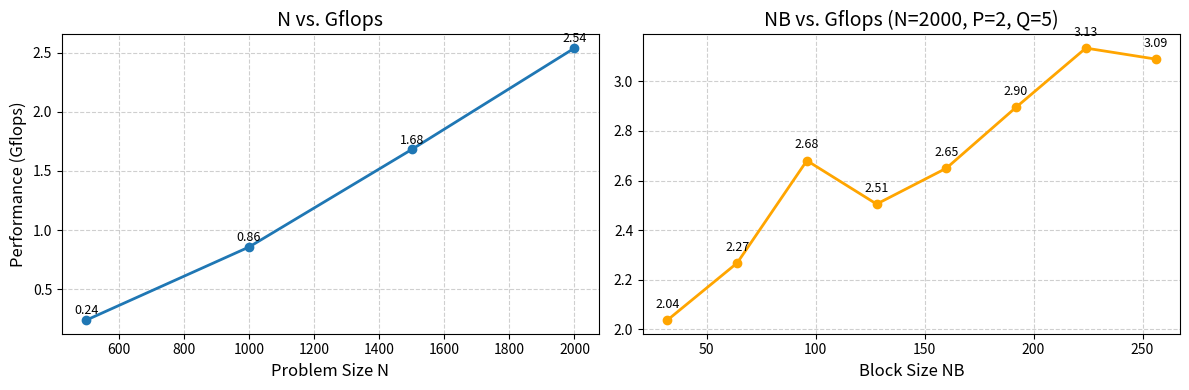

Recreate this plot in Python. (Note: this script raises an exception after producing the figure.)
import matplotlib.pyplot as plt


N = [500, 1000, 1500, 2000]
Gflops_N = [0.24072, 0.85795, 1.6817, 2.5377]


NB = [32, 64, 96, 128, 160, 192, 224, 256]
Gflops_NB = [2.0376, 2.2678, 2.6805, 2.5053, 2.6498, 2.8955, 3.1339, 3.0896]


fig, axes = plt.subplots(1, 2, figsize=(12, 4))


axes[0].plot(N, Gflops_N, marker='o', linestyle='-', linewidth=2)
axes[0].set_title("N vs. Gflops", fontsize=14)
axes[0].set_xlabel("Problem Size N", fontsize=12)
axes[0].set_ylabel("Performance (Gflops)", fontsize=12)
for x, y in zip(N, Gflops_N):
    axes[0].text(x, y + 0.05, f"{y:.2f}", ha='center', fontsize=9)
axes[0].grid(True, linestyle="--", alpha=0.6)


axes[1].plot(NB, Gflops_NB, marker='o', linestyle='-', linewidth=2, color='orange')
axes[1].set_title("NB vs. Gflops (N=2000, P=2, Q=5)", fontsize=14)
axes[1].set_xlabel("Block Size NB", fontsize=12)
for x, y in zip(NB, Gflops_NB):
    axes[1].text(x, y + 0.05, f"{y:.2f}", ha='center', fontsize=9)
axes[1].grid(True, linestyle="--", alpha=0.6)

plt.tight_layout()
plt.savefig("assets/compare.png", dpi=300, bbox_inches='tight')
plt.show()
